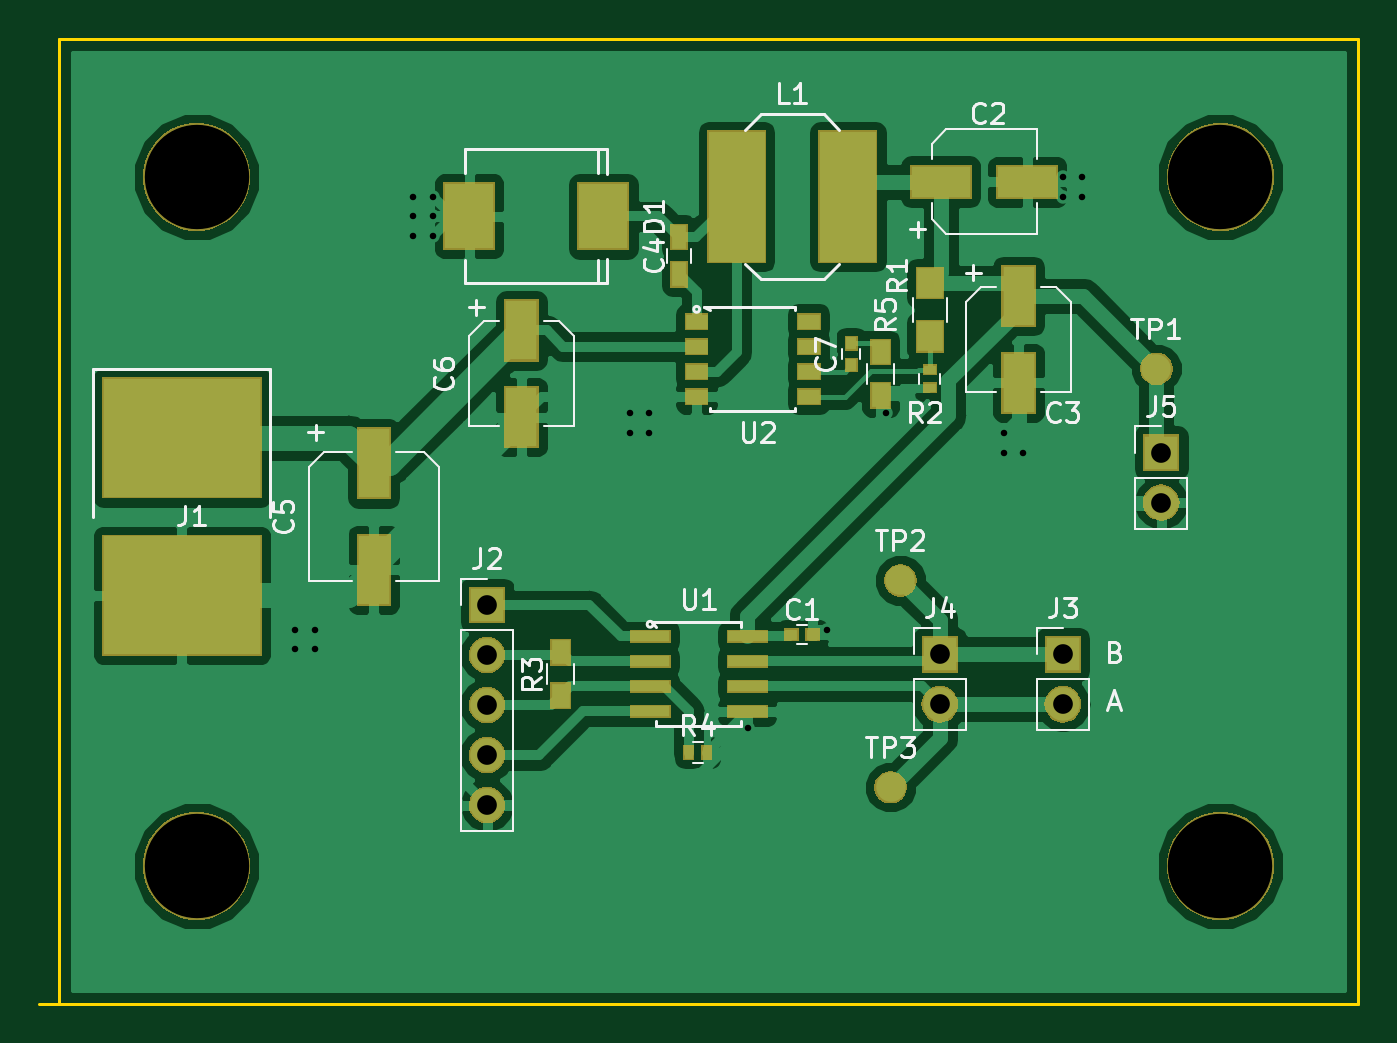
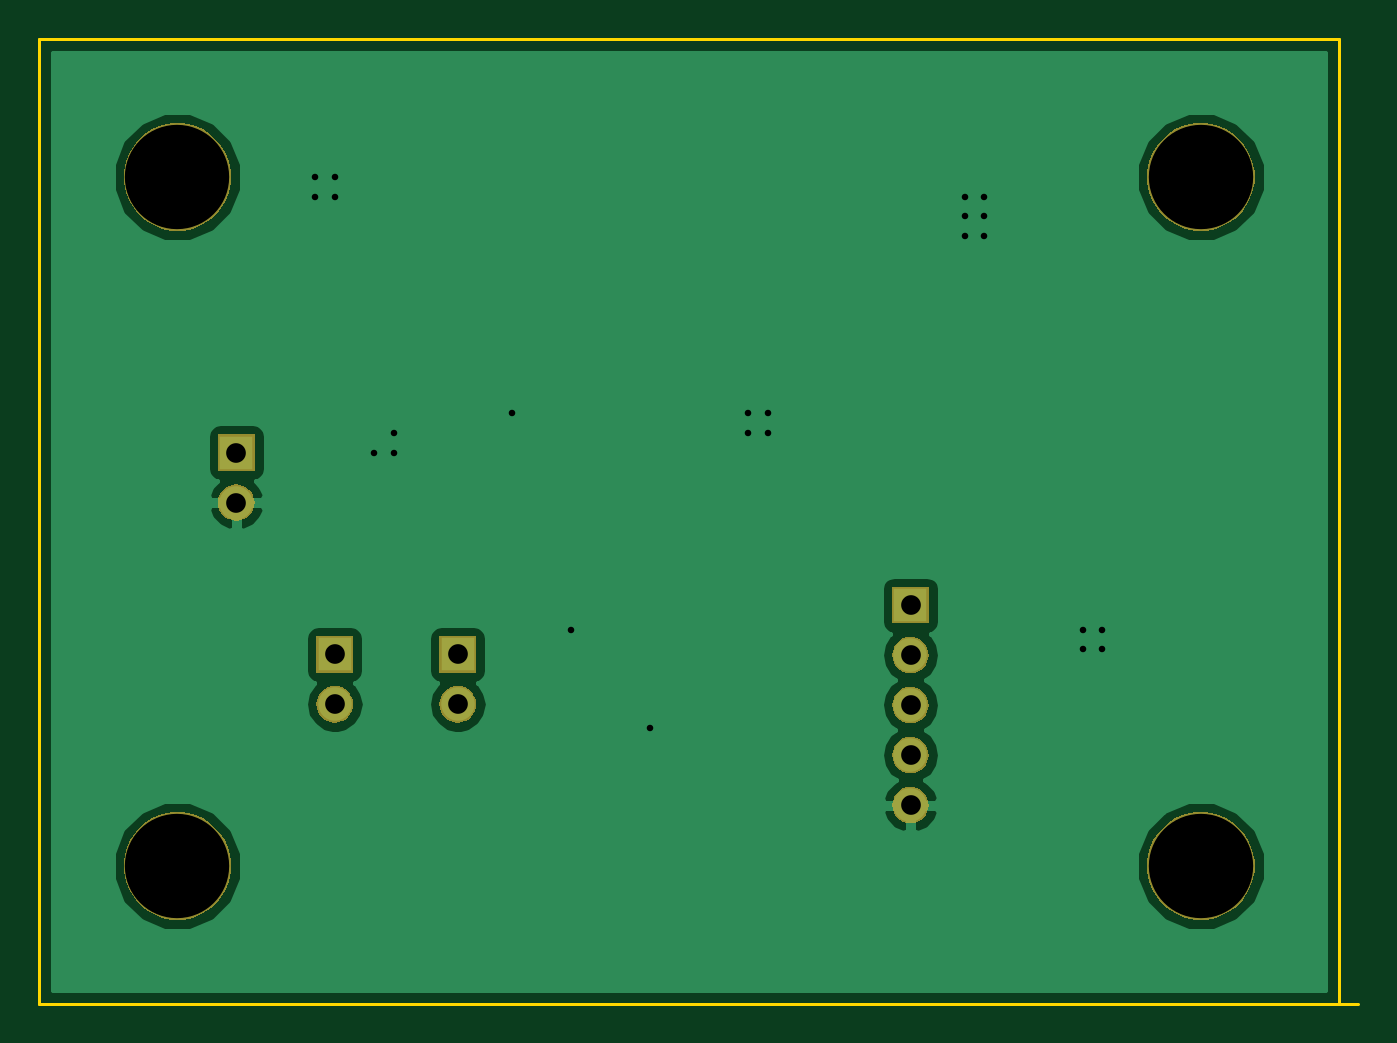
Circuit board: 11 layer files. Board 67.0 x 49.0 mm.
- bottom_copper: rs485-B.Cu.gbl (17663 bytes)
- bottom_mask: rs485-B.Mask.gbs (13536 bytes)
- paste: rs485-B.Paste.gbp (485 bytes)
- bottom_silk: rs485-B.SilkS.gbo (486 bytes)
- outline: rs485-Edge.Cuts.gm1 (672 bytes)
- top_copper: rs485-F.Cu.gtl (70629 bytes)
- top_mask: rs485-F.Mask.gts (23170 bytes)
- paste: rs485-F.Paste.gtp (2591 bytes)
- top_silk: rs485-F.SilkS.gto (20435 bytes)
- drill: rs485-NPTH.drl (214 bytes)
- drill: rs485-PTH.drl (710 bytes)

=== bottom_copper: rs485-B.Cu.gbl (17663 bytes, source omitted) ===
=== bottom_mask: rs485-B.Mask.gbs (13536 bytes, source omitted) ===
=== paste: rs485-B.Paste.gbp ===
G04 #@! TF.GenerationSoftware,KiCad,Pcbnew,5.0.0*
G04 #@! TF.CreationDate,2018-08-15T09:13:27-04:00*
G04 #@! TF.ProjectId,rs485,72733438352E6B696361645F70636200,rev?*
G04 #@! TF.SameCoordinates,Original*
G04 #@! TF.FileFunction,Paste,Bot*
G04 #@! TF.FilePolarity,Positive*
%FSLAX46Y46*%
G04 Gerber Fmt 4.6, Leading zero omitted, Abs format (unit mm)*
G04 Created by KiCad (PCBNEW 5.0.0) date Wed Aug 15 09:13:27 2018*
%MOMM*%
%LPD*%
G01*
G04 APERTURE LIST*
G04 APERTURE END LIST*
M02*

=== bottom_silk: rs485-B.SilkS.gbo ===
G04 #@! TF.GenerationSoftware,KiCad,Pcbnew,5.0.0*
G04 #@! TF.CreationDate,2018-08-15T09:13:27-04:00*
G04 #@! TF.ProjectId,rs485,72733438352E6B696361645F70636200,rev?*
G04 #@! TF.SameCoordinates,Original*
G04 #@! TF.FileFunction,Legend,Bot*
G04 #@! TF.FilePolarity,Positive*
%FSLAX46Y46*%
G04 Gerber Fmt 4.6, Leading zero omitted, Abs format (unit mm)*
G04 Created by KiCad (PCBNEW 5.0.0) date Wed Aug 15 09:13:27 2018*
%MOMM*%
%LPD*%
G01*
G04 APERTURE LIST*
G04 APERTURE END LIST*
M02*

=== outline: rs485-Edge.Cuts.gm1 ===
G04 #@! TF.GenerationSoftware,KiCad,Pcbnew,5.0.0*
G04 #@! TF.CreationDate,2018-08-15T09:13:27-04:00*
G04 #@! TF.ProjectId,rs485,72733438352E6B696361645F70636200,rev?*
G04 #@! TF.SameCoordinates,Original*
G04 #@! TF.FileFunction,Profile,NP*
%FSLAX46Y46*%
G04 Gerber Fmt 4.6, Leading zero omitted, Abs format (unit mm)*
G04 Created by KiCad (PCBNEW 5.0.0) date Wed Aug 15 09:13:27 2018*
%MOMM*%
%LPD*%
G01*
G04 APERTURE LIST*
%ADD10C,0.152400*%
G04 APERTURE END LIST*
D10*
X29000000Y-120000000D02*
X29000000Y-71000000D01*
X95000000Y-120000000D02*
X28000000Y-120000000D01*
X95000000Y-71000000D02*
X95000000Y-120000000D01*
X29000000Y-71000000D02*
X95000000Y-71000000D01*
M02*

=== top_copper: rs485-F.Cu.gtl (70629 bytes, source omitted) ===
=== top_mask: rs485-F.Mask.gts (23170 bytes, source omitted) ===
=== paste: rs485-F.Paste.gtp ===
G04 #@! TF.GenerationSoftware,KiCad,Pcbnew,5.0.0*
G04 #@! TF.CreationDate,2018-08-15T09:13:27-04:00*
G04 #@! TF.ProjectId,rs485,72733438352E6B696361645F70636200,rev?*
G04 #@! TF.SameCoordinates,Original*
G04 #@! TF.FileFunction,Paste,Top*
G04 #@! TF.FilePolarity,Positive*
%FSLAX46Y46*%
G04 Gerber Fmt 4.6, Leading zero omitted, Abs format (unit mm)*
G04 Created by KiCad (PCBNEW 5.0.0) date Wed Aug 15 09:13:27 2018*
%MOMM*%
%LPD*%
G01*
G04 APERTURE LIST*
%ADD10R,2.847600X1.447600*%
%ADD11R,1.447600X2.847600*%
%ADD12R,1.447600X3.347600*%
%ADD13R,0.347600X0.447600*%
%ADD14R,0.597600X1.047600*%
%ADD15R,0.447600X0.347600*%
%ADD16R,0.447600X0.247600*%
%ADD17R,0.247600X0.447600*%
%ADD18R,0.747600X1.047600*%
%ADD19R,1.147600X1.347600*%
%ADD20R,0.947600X0.607600*%
%ADD21R,7.847600X5.847600*%
%ADD22R,1.827600X0.377600*%
%ADD23R,2.697600X6.447600*%
%ADD24R,2.346960X3.147060*%
G04 APERTURE END LIST*
D10*
G04 #@! TO.C,C2*
X78200000Y-78250000D03*
X73800000Y-78250000D03*
G04 #@! TD*
D11*
G04 #@! TO.C,C3*
X77750000Y-84050000D03*
X77750000Y-88450000D03*
G04 #@! TD*
G04 #@! TO.C,C6*
X52500000Y-90200000D03*
X52500000Y-85800000D03*
G04 #@! TD*
D12*
G04 #@! TO.C,C5*
X45000000Y-97950000D03*
X45000000Y-92550000D03*
G04 #@! TD*
D13*
G04 #@! TO.C,C7*
X69250000Y-86450000D03*
X69250000Y-87550000D03*
G04 #@! TD*
D14*
G04 #@! TO.C,C4*
X60500000Y-81050000D03*
X60500000Y-82950000D03*
G04 #@! TD*
D15*
G04 #@! TO.C,C1*
X67300000Y-101250000D03*
X66200000Y-101250000D03*
G04 #@! TD*
D16*
G04 #@! TO.C,R2*
X73250000Y-87800000D03*
X73250000Y-88700000D03*
G04 #@! TD*
D17*
G04 #@! TO.C,R4*
X61900000Y-107250000D03*
X61000000Y-107250000D03*
G04 #@! TD*
D18*
G04 #@! TO.C,R3*
X54500000Y-104350000D03*
X54500000Y-102150000D03*
G04 #@! TD*
G04 #@! TO.C,R5*
X70750000Y-89100000D03*
X70750000Y-86900000D03*
G04 #@! TD*
D19*
G04 #@! TO.C,R1*
X73250000Y-86100000D03*
X73250000Y-83400000D03*
G04 #@! TD*
D20*
G04 #@! TO.C,U2*
X61400000Y-85345000D03*
X61400000Y-86615000D03*
X61400000Y-87885000D03*
X61400000Y-89155000D03*
X67100000Y-89155000D03*
X67100000Y-87885000D03*
X67100000Y-86615000D03*
X67100000Y-85345000D03*
G04 #@! TD*
D21*
G04 #@! TO.C,J1*
X35250000Y-91250000D03*
X35250000Y-99250000D03*
G04 #@! TD*
D22*
G04 #@! TO.C,U1*
X59035000Y-101345000D03*
X59035000Y-102615000D03*
X59035000Y-103885000D03*
X59035000Y-105155000D03*
X63965000Y-105155000D03*
X63965000Y-103885000D03*
X63965000Y-102615000D03*
X63965000Y-101345000D03*
G04 #@! TD*
D23*
G04 #@! TO.C,L1*
X69075000Y-79000000D03*
X63425000Y-79000000D03*
G04 #@! TD*
D24*
G04 #@! TO.C,D1*
X56651060Y-80000000D03*
X49848940Y-80000000D03*
G04 #@! TD*
M02*

=== top_silk: rs485-F.SilkS.gto (20435 bytes, source omitted) ===
=== drill: rs485-NPTH.drl ===
M48
;DRILL file {KiCad 5.0.0} date Wed Aug 15 09:13:29 2018
;FORMAT={-:-/ absolute / inch / decimal}
FMAT,2
INCH,TZ
T1C0.2087
%
G90
G05
M72
T1
X3.4646Y-3.0709
X1.4173Y-4.4488
X3.4646Y-4.4488
X1.4173Y-3.0709
T0
M30

=== drill: rs485-PTH.drl ===
M48
;DRILL file {KiCad 5.0.0} date Wed Aug 15 09:13:29 2018
;FORMAT={-:-/ absolute / inch / decimal}
FMAT,2
INCH,TZ
T1C0.0130
T2C0.0394
%
G90
G05
M72
T1
X1.6142Y-3.9764
X1.6142Y-4.0157
X1.6535Y-3.9764
X1.6535Y-4.0157
X1.8504Y-3.1102
X1.8504Y-3.1496
X1.8504Y-3.189
X1.8898Y-3.1102
X1.8898Y-3.1496
X1.8898Y-3.189
X2.2835Y-3.5433
X2.2835Y-3.5827
X2.3228Y-3.5433
X2.3228Y-3.5827
X2.5197Y-4.1732
X2.6772Y-3.9764
X2.7953Y-3.5433
X3.0315Y-3.5827
X3.0315Y-3.622
X3.0709Y-3.622
X3.1496Y-3.0709
X3.1496Y-3.1102
X3.189Y-3.0709
X3.189Y-3.1102
T2
X1.998Y-3.9272
X1.998Y-4.0272
X1.998Y-4.1272
X1.998Y-4.2272
X1.998Y-4.3272
X3.3465Y-3.622
X3.3465Y-3.722
X3.1496Y-4.0256
X3.1496Y-4.1256
X2.9035Y-4.0256
X2.9035Y-4.1256
T0
M30

